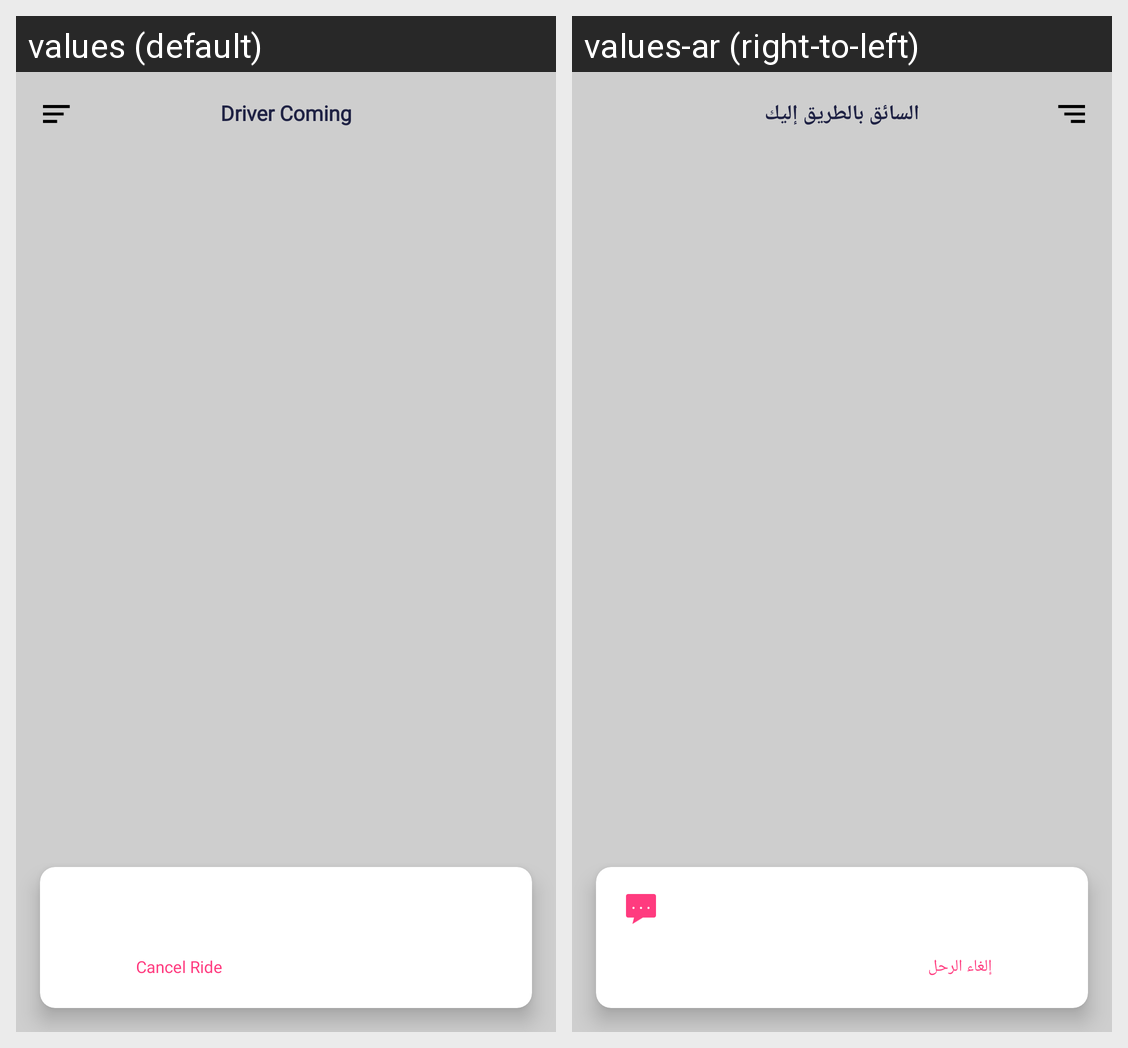

Translations of the strings shown on this Android screen, per locale in the grid:
Android screen res/layout/fragment_driver_coming_layout.xml rendered under 2 locales, left to right: values (default), values-ar (right-to-left). Device: Nexus 5 (rendered at 1080×1920; each locale shown at half size, 540×960, under a caption strip naming it); theme AppTheme.
Strings drawn on this screen, with the default value and each locale's value (text and hints the layout hard-codes, and strings that could not be matched under every locale, appear in the picture but are not listed):

label_cancel_ride
  values: Cancel Ride
  values-ar: إلغاء الرحل

toolbar_title_driver_coming
  values: Driver Coming
  values-ar: السائق بالطريق إليك
